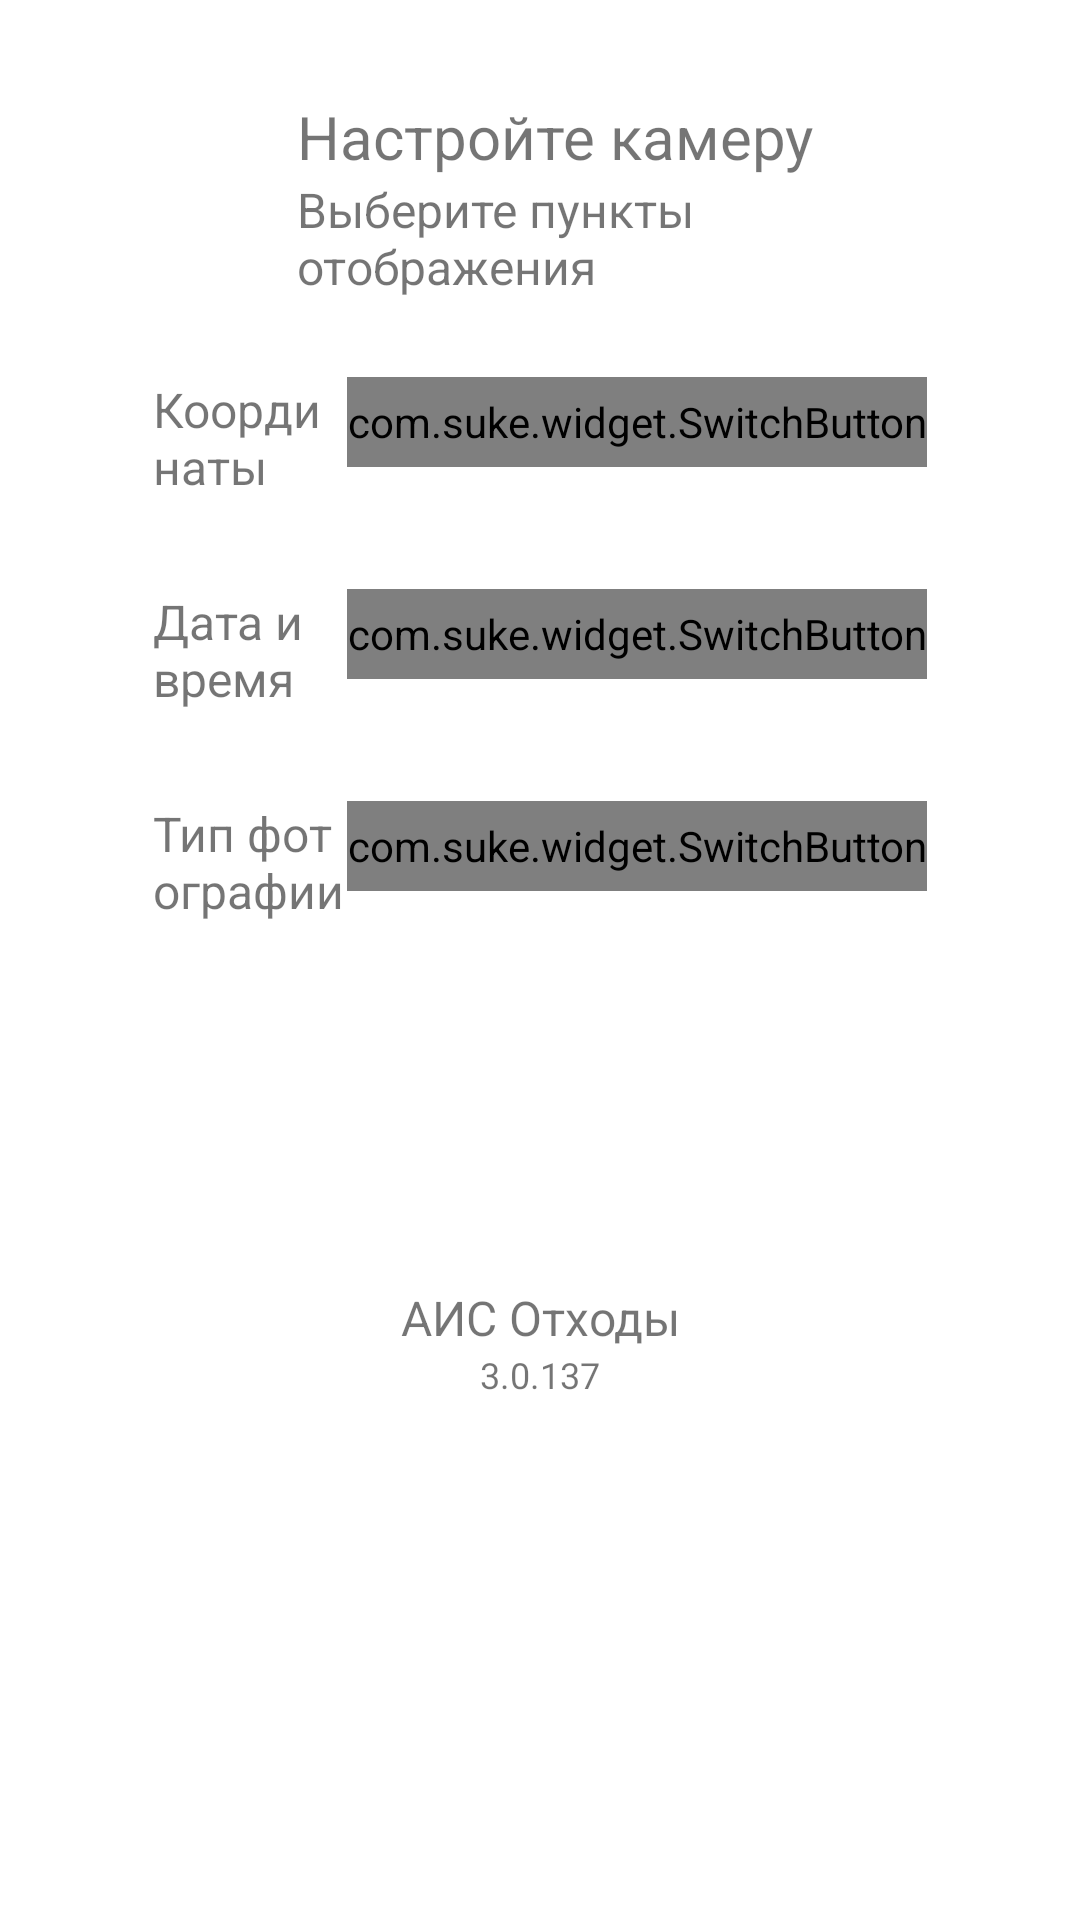

Produce the Android XML layout that renders to this screen, including the resource entries it uses.
<!-- AndroidManifest.xml: application theme AppTheme -->
<!-- res/layout/fragment_settings_photo_bottom_sheet.xml -->
<?xml version="1.0" encoding="utf-8"?>
<androidx.core.widget.NestedScrollView xmlns:android="http://schemas.android.com/apk/res/android"
    xmlns:app="http://schemas.android.com/apk/res-auto"
    android:layout_width="match_parent"
    android:layout_height="wrap_content">

    <LinearLayout
        android:layout_width="match_parent"
        android:layout_height="wrap_content"
        android:orientation="vertical"
        android:padding="16dp">

        <LinearLayout
            android:layout_width="match_parent"
            android:layout_height="wrap_content"
            android:orientation="horizontal"
            android:padding="16dp">

            <ImageView
                android:id="@+id/idReturnBtn"
                android:layout_width="wrap_content"
                android:layout_height="wrap_content"
                android:layout_gravity="center"
                android:padding="16dp"
                android:src="@drawable/ic_refund" />

            <LinearLayout
                android:layout_width="0dp"
                android:layout_height="wrap_content"
                android:layout_weight="1"
                android:orientation="vertical">

                <TextView
                    android:layout_width="match_parent"
                    android:layout_height="wrap_content"
                    android:layout_marginStart="35dp"
                    android:text="Настройте камеру"
                    android:textColor="@color/color_text"
                    android:textSize="20sp" />

                <TextView
                    android:layout_width="match_parent"
                    android:layout_height="wrap_content"
                    android:layout_marginStart="35dp"
                    android:text="Выберите пункты отображения "
                    android:textColor="@color/gray"
                    android:textSize="16sp" />
            </LinearLayout>

        </LinearLayout>

        <LinearLayout
            android:layout_width="match_parent"
            android:layout_height="wrap_content"
            android:layout_marginStart="35dp"
            android:layout_marginTop="10dp"
            android:layout_marginEnd="35dp"
            android:orientation="horizontal">

            <TextView
                android:layout_width="0dp"
                android:layout_height="wrap_content"
                android:layout_gravity="center"
                android:layout_weight="1"
                android:text="Координаты"
                android:textColor="@color/color_text"
                android:textSize="16sp" />

            <com.suke.widget.SwitchButton
                android:id="@+id/geoDataCheck"
                android:layout_width="wrap_content"
                android:layout_height="30dp"
                app:sb_button_color="@color/color_text"
                app:sb_checked="true"
                app:sb_checked_color="@color/color_pale_blue"
                app:sb_show_indicator="false" />
        </LinearLayout>

        <LinearLayout
            android:layout_width="match_parent"
            android:layout_height="wrap_content"
            android:layout_marginStart="35dp"
            android:layout_marginTop="30dp"
            android:layout_marginEnd="35dp"
            android:orientation="horizontal">

            <TextView
                android:layout_width="0dp"
                android:layout_height="wrap_content"
                android:layout_gravity="center"
                android:layout_weight="1"
                android:text="Дата и время"
                android:textColor="@color/color_text"
                android:textSize="16sp" />

            <com.suke.widget.SwitchButton
                android:id="@+id/timeCheck"
                android:layout_width="wrap_content"
                android:layout_height="30dp"
                app:sb_button_color="@color/color_text"
                app:sb_checked="true"
                app:sb_checked_color="@color/color_pale_blue"
                app:sb_show_indicator="false" />
        </LinearLayout>

        <LinearLayout
            android:layout_width="match_parent"
            android:layout_height="wrap_content"
            android:layout_marginStart="35dp"
            android:layout_marginTop="30dp"
            android:layout_marginEnd="35dp"
            android:orientation="horizontal">

            <TextView
                android:layout_width="0dp"
                android:layout_height="wrap_content"
                android:layout_gravity="center"
                android:layout_weight="1"
                android:text="Тип фотографии"
                android:textColor="@color/color_text"
                android:textSize="16sp" />

            <com.suke.widget.SwitchButton
                android:id="@+id/locationCheck"
                android:layout_width="wrap_content"
                android:layout_height="30dp"
                app:sb_button_color="@color/color_text"
                app:sb_checked="false"
                app:sb_checked_color="@color/color_pale_blue"
                app:sb_show_indicator="false" />
        </LinearLayout>

        <LinearLayout
            android:layout_width="match_parent"
            android:layout_height="wrap_content"
            android:layout_marginStart="35dp"
            android:layout_marginTop="30dp"
            android:layout_marginEnd="35dp"
            android:orientation="horizontal"
            android:visibility="invisible">

            <TextView
                android:layout_width="0dp"
                android:layout_height="wrap_content"
                android:layout_gravity="center"
                android:layout_weight="1"
                android:text="Тип фотографии"
                android:textColor="@color/color_text"
                android:textSize="16sp" />

            <com.suke.widget.SwitchButton
                android:id="@+id/photoTypeSwitch"
                android:layout_width="wrap_content"
                android:layout_height="30dp"
                app:sb_button_color="@color/color_text"
                app:sb_checked="true"
                app:sb_checked_color="@color/color_pale_blue"
                app:sb_show_indicator="false" />
        </LinearLayout>

        <LinearLayout
            android:layout_width="match_parent"
            android:layout_height="wrap_content"
            android:layout_marginTop="50dp"
            android:layout_marginBottom="25dp"
            android:orientation="vertical">

            <TextView
                android:layout_width="match_parent"
                android:layout_height="wrap_content"
                android:gravity="center"
                android:text="АИС Отходы"
                android:textColor="@color/gray"
                android:textSize="16sp" />

            <TextView
                android:id="@+id/settingPhotoVersionTxt"
                android:layout_width="match_parent"
                android:layout_height="wrap_content"
                android:gravity="center"
                android:text="3.0.137"
                android:textColor="@color/gray"
                android:textSize="12sp" />
        </LinearLayout>
    </LinearLayout>
</androidx.core.widget.NestedScrollView>
<!-- resources referenced by this layout -->
<resources>
  <style name="AppTheme" parent="Theme.MaterialComponents.Light.NoActionBar">
          
          <item name="colorPrimary">@color/colorPrimary</item>
          <item name="colorPrimaryDark">@color/colorPrimary</item>
          <item name="colorAccent">@color/colorAccent</item>
          <item name="colorControlNormal">@color/iconColor</item>
          <item name="colorSecondary">@color/colorPrimaryLight</item>
      </style>
  <!-- not gathered from this repository: default colours our renderer supplied (Android Studio template values) -->
  <color name="colorPrimary">#FF6200EE</color>
  <color name="colorAccent">#FF03DAC5</color>
</resources>
